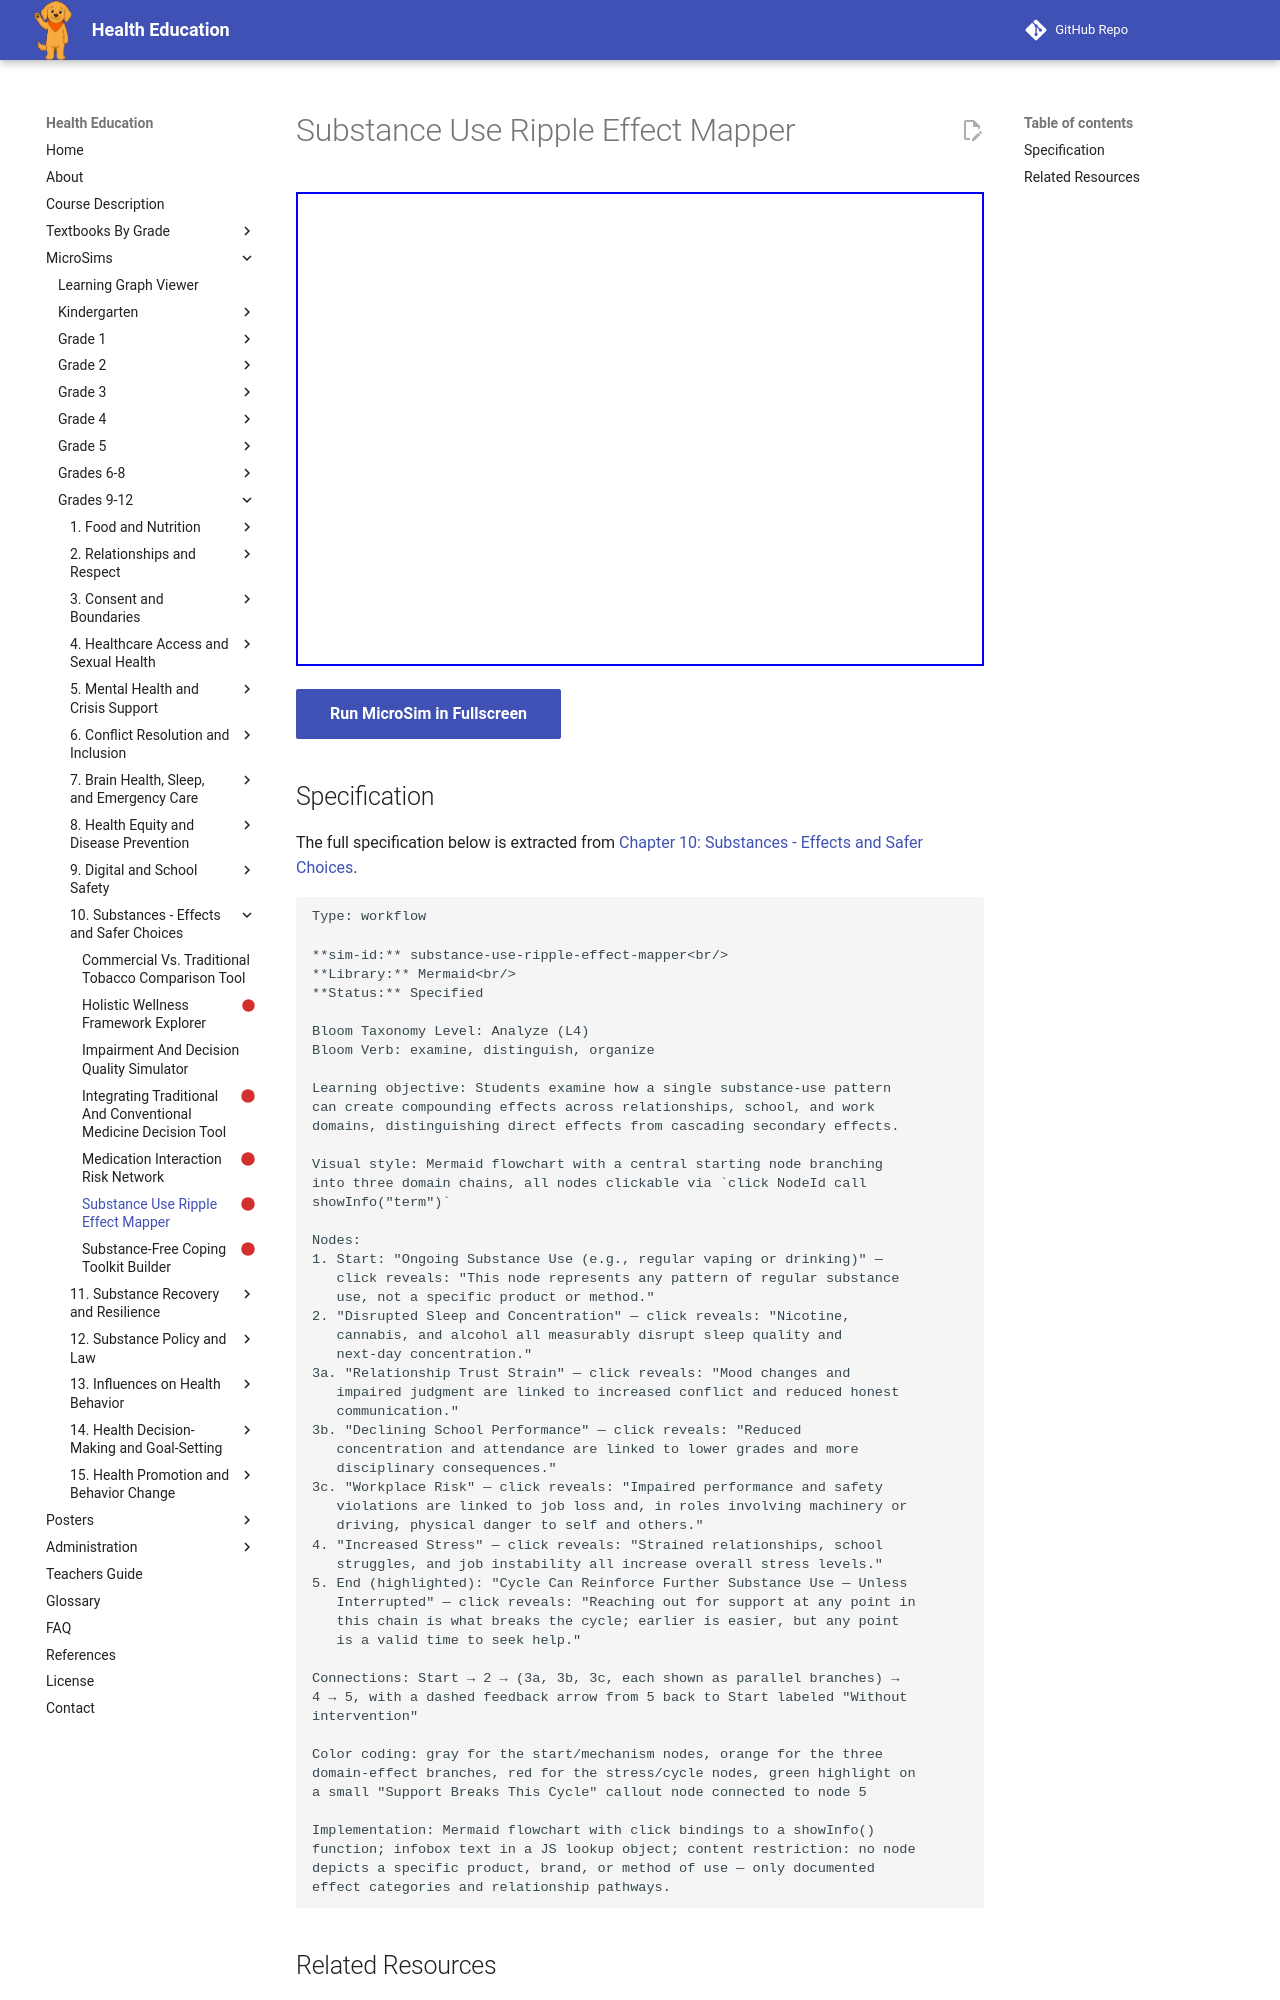

repository: dmccreary/health-education · page: sims/substance-use-ripple-effect-mapper/index.html · generator: mkdocs

---
title: Substance Use Ripple Effect Mapper
description: Students examine how a single substance-use pattern
status: scaffold
library: Mermaid
bloom_level: Analyze (L4)
---

# Substance Use Ripple Effect Mapper



<iframe src="main.html" width="100%" height="474px"></iframe>

[Run MicroSim in Fullscreen](main.html){ .md-button .md-button--primary }
